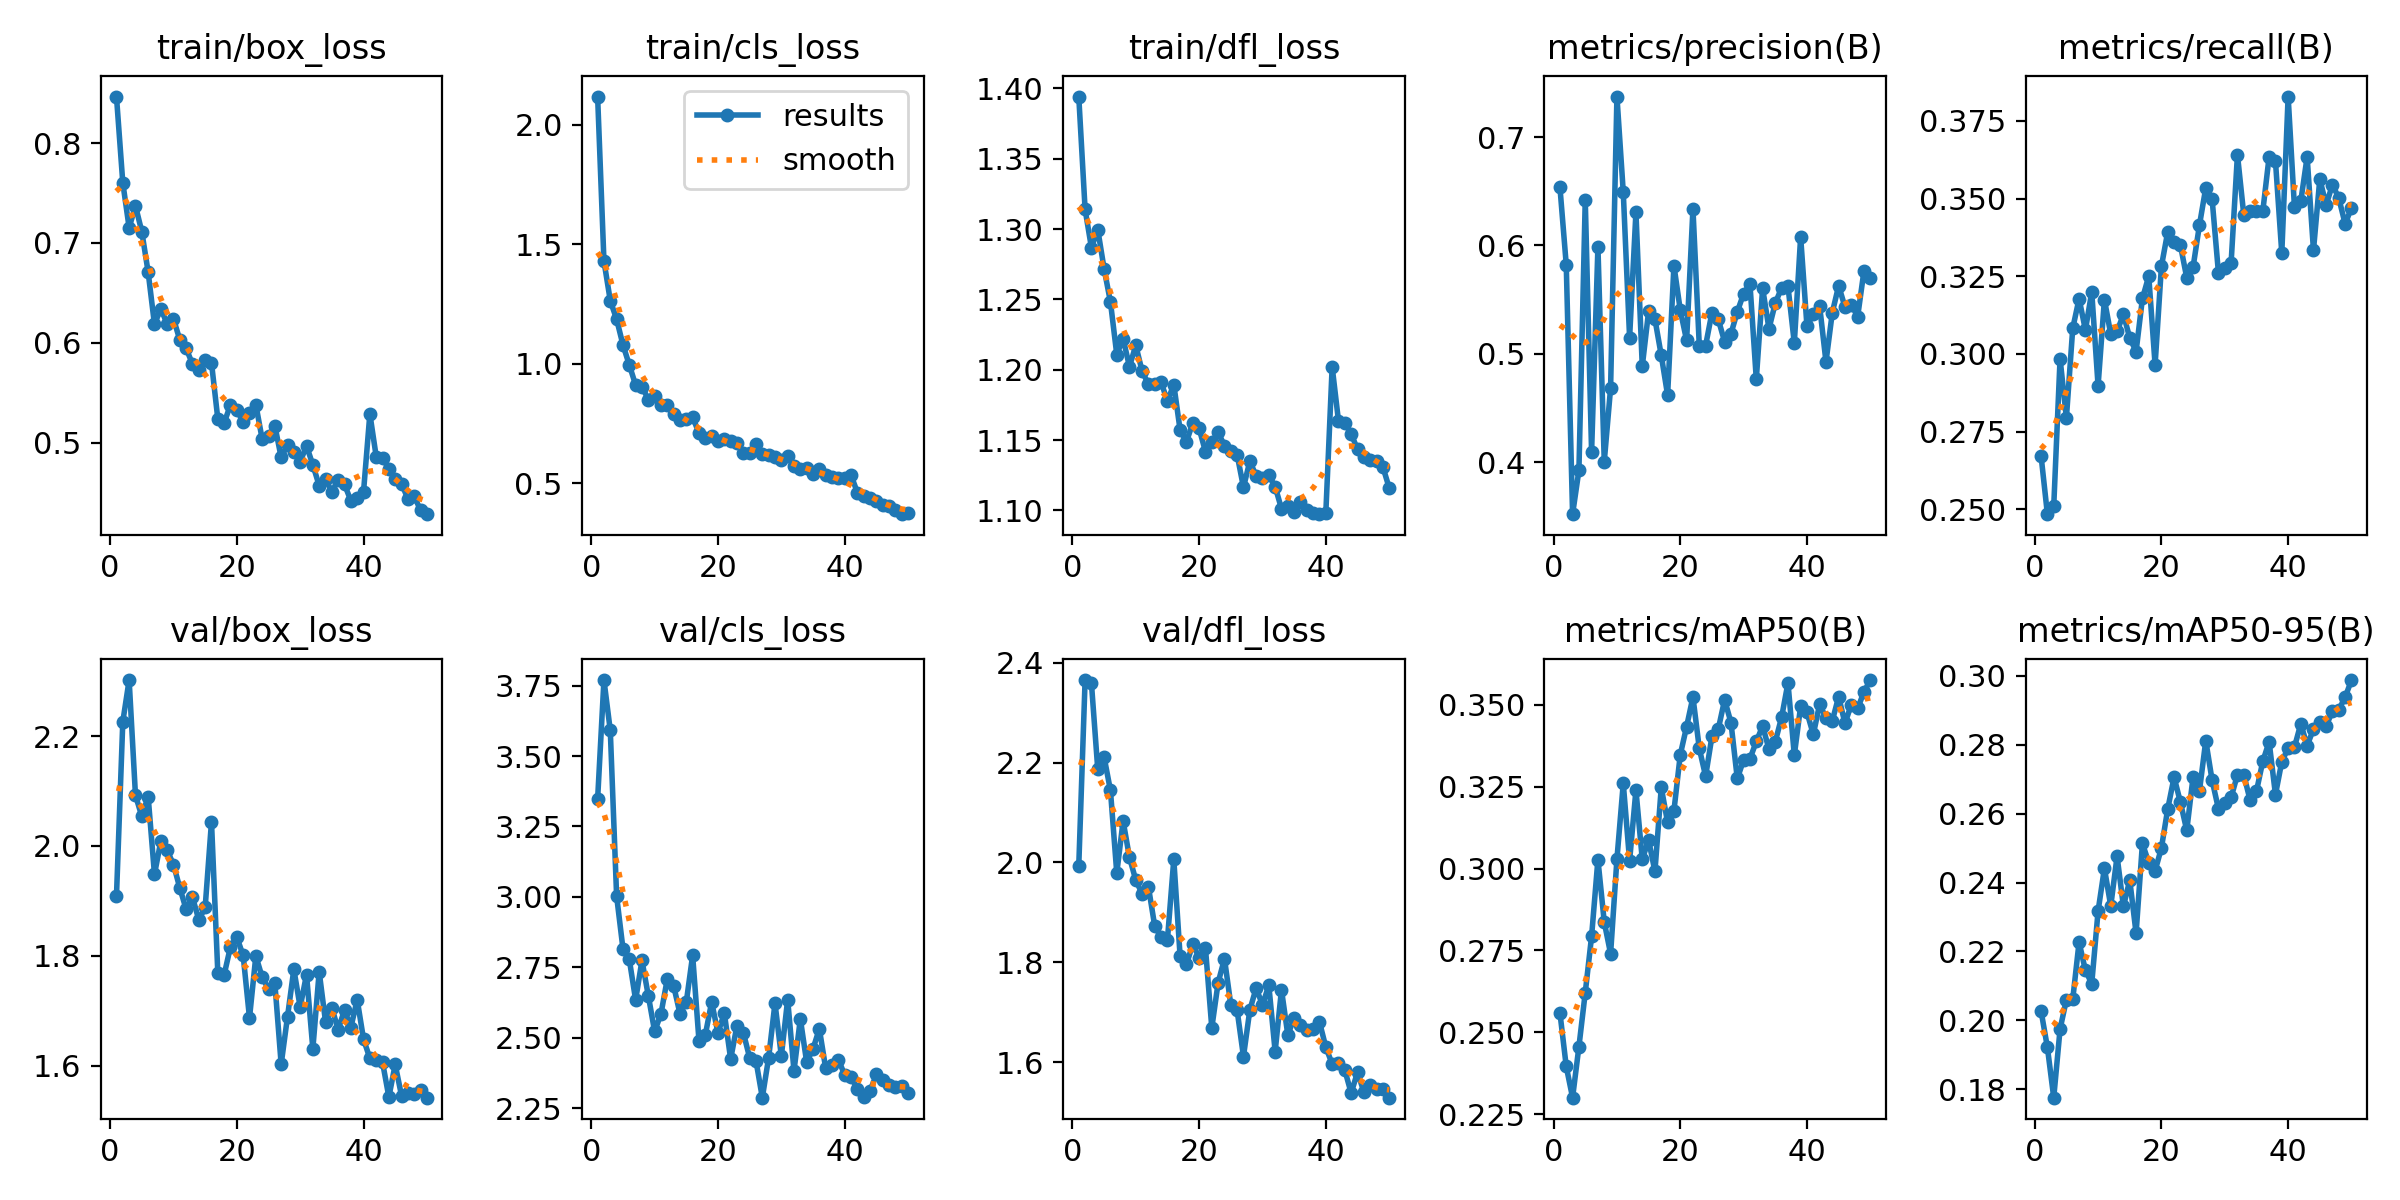

The table this chart was drawn from, first rows:
epoch, time, train/box_loss, train/cls_loss, train/dfl_loss, metrics/precision(B), metrics/recall(B), metrics/mAP50(B), metrics/mAP50-95(B), val/box_loss, val/cls_loss, val/dfl_loss, lr/pg0, lr/pg1, lr/pg2
1, 148.9, 0.8466, 2.117, 1.394, 0.654, 0.2672, 0.256, 0.2028, 1.908, 3.347, 1.993, 0.0003684, 0.0003684, 0.0003684
2, 204.8, 0.7602, 1.429, 1.314, 0.5821, 0.2485, 0.2396, 0.1922, 2.226, 3.769, 2.365, 0.0007241, 0.0007241, 0.0007241
3, 245.5, 0.7153, 1.264, 1.287, 0.3519, 0.251, 0.23, 0.1776, 2.302, 3.591, 2.359, 0.001065, 0.001065, 0.001065
4, 285.5, 0.7371, 1.186, 1.3, 0.3923, 0.2985, 0.2456, 0.1975, 2.092, 3.003, 2.186, 0.001045, 0.001045, 0.001045
5, 325.5, 0.7113, 1.079, 1.272, 0.642, 0.2795, 0.2621, 0.206, 2.054, 2.817, 2.211, 0.001023, 0.001023, 0.001023
6, 365.4, 0.6708, 0.9953, 1.248, 0.4093, 0.3083, 0.2793, 0.2061, 2.09, 2.778, 2.144, 0.001001, 0.001001, 0.001001
7, 406, 0.6184, 0.9111, 1.211, 0.5986, 0.3178, 0.3028, 0.2227, 1.948, 2.635, 1.979, 0.000979, 0.000979, 0.000979
8, 447.2, 0.6342, 0.9049, 1.222, 0.4004, 0.3077, 0.2836, 0.2145, 2.009, 2.775, 2.083, 0.000957, 0.000957, 0.000957
9, 488.3, 0.6188, 0.8506, 1.202, 0.4683, 0.32, 0.274, 0.2107, 1.992, 2.65, 2.01, 0.000935, 0.000935, 0.000935
10, 529.6, 0.6241, 0.8641, 1.217, 0.7374, 0.2898, 0.3029, 0.2317, 1.966, 2.523, 1.965, 0.000913, 0.000913, 0.000913
11, 571.1, 0.6028, 0.8288, 1.199, 0.6492, 0.3175, 0.326, 0.2441, 1.924, 2.585, 1.937, 0.000891, 0.000891, 0.000891
12, 745.3, 0.5944, 0.8276, 1.19, 0.5149, 0.3064, 0.3024, 0.2332, 1.885, 2.709, 1.951, 0.000869, 0.000869, 0.000869
13, 784.9, 0.5786, 0.7907, 1.19, 0.6305, 0.3073, 0.324, 0.2476, 1.907, 2.685, 1.872, 0.000847, 0.000847, 0.000847
14, 825, 0.5725, 0.7646, 1.191, 0.4884, 0.3128, 0.3029, 0.2331, 1.865, 2.586, 1.851, 0.000825, 0.000825, 0.000825
15, 865.4, 0.583, 0.7693, 1.178, 0.5391, 0.3052, 0.3086, 0.2407, 1.888, 2.627, 1.845, 0.000803, 0.000803, 0.000803
16, 906.5, 0.5799, 0.7772, 1.189, 0.5319, 0.3008, 0.2992, 0.2253, 2.044, 2.793, 2.006, 0.000781, 0.000781, 0.000781
17, 947.8, 0.5237, 0.7099, 1.157, 0.4984, 0.3179, 0.3248, 0.2513, 1.768, 2.491, 1.812, 0.000759, 0.000759, 0.000759
18, 989.4, 0.5197, 0.689, 1.149, 0.4618, 0.3251, 0.3141, 0.2457, 1.766, 2.511, 1.796, 0.000737, 0.000737, 0.000737
19, 1031, 0.5379, 0.6996, 1.162, 0.5813, 0.2965, 0.3177, 0.2434, 1.817, 2.627, 1.836, 0.000715, 0.000715, 0.000715
20, 1072, 0.5327, 0.6767, 1.158, 0.5402, 0.3282, 0.3348, 0.25, 1.834, 2.517, 1.809, 0.000693, 0.000693, 0.000693
21, 1114, 0.5206, 0.6839, 1.142, 0.5122, 0.3393, 0.3434, 0.2614, 1.801, 2.588, 1.828, 0.000671, 0.000671, 0.000671
22, 1155, 0.5299, 0.6757, 1.148, 0.6338, 0.336, 0.3524, 0.2706, 1.687, 2.425, 1.669, 0.000649, 0.000649, 0.000649
23, 1198, 0.5381, 0.6668, 1.155, 0.5074, 0.335, 0.3367, 0.2632, 1.8, 2.544, 1.759, 0.000627, 0.000627, 0.000627
24, 1240, 0.5035, 0.6271, 1.146, 0.5076, 0.3245, 0.3282, 0.2551, 1.761, 2.519, 1.807, 0.0006051, 0.0006051, 0.0006051
25, 1282, 0.5062, 0.6274, 1.142, 0.538, 0.328, 0.3404, 0.2707, 1.739, 2.43, 1.715, 0.0005831, 0.0005831, 0.0005831
26, 1324, 0.517, 0.6627, 1.14, 0.5317, 0.3414, 0.3426, 0.2666, 1.75, 2.419, 1.704, 0.0005611, 0.0005611, 0.0005611
27, 1567, 0.4851, 0.6241, 1.116, 0.511, 0.3535, 0.3516, 0.2811, 1.602, 2.288, 1.611, 0.0005391, 0.0005391, 0.0005391
28, 1626, 0.4977, 0.6204, 1.135, 0.5184, 0.3498, 0.3446, 0.2697, 1.689, 2.43, 1.704, 0.0005171, 0.0005171, 0.0005171
29, 1666, 0.4905, 0.6084, 1.125, 0.5387, 0.3261, 0.3275, 0.2614, 1.776, 2.623, 1.748, 0.0004951, 0.0004951, 0.0004951
30, 1708, 0.4808, 0.5964, 1.123, 0.5555, 0.3277, 0.3332, 0.2631, 1.706, 2.436, 1.715, 0.0004731, 0.0004731, 0.0004731
31, 1751, 0.4967, 0.6129, 1.125, 0.5644, 0.3294, 0.3335, 0.2647, 1.766, 2.636, 1.754, 0.0004511, 0.0004511, 0.0004511
32, 1793, 0.4777, 0.5738, 1.117, 0.4764, 0.3641, 0.3388, 0.2713, 1.631, 2.383, 1.621, 0.0004291, 0.0004291, 0.0004291
33, 1836, 0.4569, 0.5581, 1.101, 0.5604, 0.3448, 0.3435, 0.2713, 1.771, 2.568, 1.745, 0.0004071, 0.0004071, 0.0004071
34, 1879, 0.4636, 0.5643, 1.103, 0.523, 0.346, 0.3365, 0.2639, 1.68, 2.414, 1.654, 0.0003851, 0.0003851, 0.0003851
35, 1922, 0.4505, 0.5378, 1.099, 0.5468, 0.3462, 0.3388, 0.2665, 1.705, 2.461, 1.688, 0.0003631, 0.0003631, 0.0003631
36, 1964, 0.463, 0.5604, 1.106, 0.5609, 0.3459, 0.3463, 0.2751, 1.666, 2.532, 1.675, 0.0003411, 0.0003411, 0.0003411
37, 2007, 0.4582, 0.5332, 1.1, 0.5622, 0.3635, 0.3567, 0.2808, 1.702, 2.392, 1.664, 0.0003191, 0.0003191, 0.0003191
38, 2049, 0.4417, 0.5283, 1.098, 0.5098, 0.3621, 0.3346, 0.2655, 1.669, 2.404, 1.665, 0.0002971, 0.0002971, 0.0002971
39, 2091, 0.4448, 0.5237, 1.097, 0.6079, 0.3324, 0.3496, 0.2751, 1.72, 2.423, 1.68, 0.0002751, 0.0002751, 0.0002751
40, 2133, 0.4507, 0.5235, 1.098, 0.5252, 0.3828, 0.3477, 0.279, 1.648, 2.369, 1.63, 0.0002531, 0.0002531, 0.0002531
41, 2299, 0.5288, 0.5347, 1.202, 0.5365, 0.3472, 0.341, 0.2793, 1.613, 2.36, 1.596, 0.0002311, 0.0002311, 0.0002311
42, 2381, 0.486, 0.4617, 1.163, 0.5439, 0.3492, 0.3502, 0.286, 1.611, 2.32, 1.599, 0.0002091, 0.0002091, 0.0002091
43, 2420, 0.4844, 0.4488, 1.162, 0.4925, 0.3634, 0.346, 0.2797, 1.606, 2.29, 1.584, 0.0001871, 0.0001871, 0.0001871
44, 2460, 0.4738, 0.44, 1.154, 0.538, 0.3334, 0.3452, 0.2845, 1.543, 2.312, 1.538, 0.0001651, 0.0001651, 0.0001651
45, 2501, 0.4631, 0.4247, 1.143, 0.5627, 0.3563, 0.3525, 0.2864, 1.602, 2.37, 1.58, 0.0001431, 0.0001431, 0.0001431
46, 2541, 0.459, 0.4113, 1.138, 0.5431, 0.3479, 0.3444, 0.2854, 1.545, 2.349, 1.541, 0.0001211, 0.0001211, 0.0001211
47, 2583, 0.4436, 0.4032, 1.136, 0.5454, 0.3545, 0.3501, 0.2897, 1.55, 2.333, 1.553, 9.91012e-05, 9.91012e-05, 9.91012e-05
48, 2624, 0.4462, 0.389, 1.135, 0.5342, 0.3502, 0.3489, 0.2902, 1.549, 2.326, 1.546, 7.71034e-05, 7.71034e-05, 7.71034e-05
49, 2665, 0.4323, 0.3711, 1.131, 0.5767, 0.3419, 0.354, 0.2937, 1.555, 2.33, 1.546, 5.51056e-05, 5.51056e-05, 5.51056e-05
50, 2706, 0.4283, 0.3741, 1.116, 0.5701, 0.347, 0.3576, 0.2987, 1.542, 2.303, 1.529, 3.31078e-05, 3.31078e-05, 3.31078e-05
